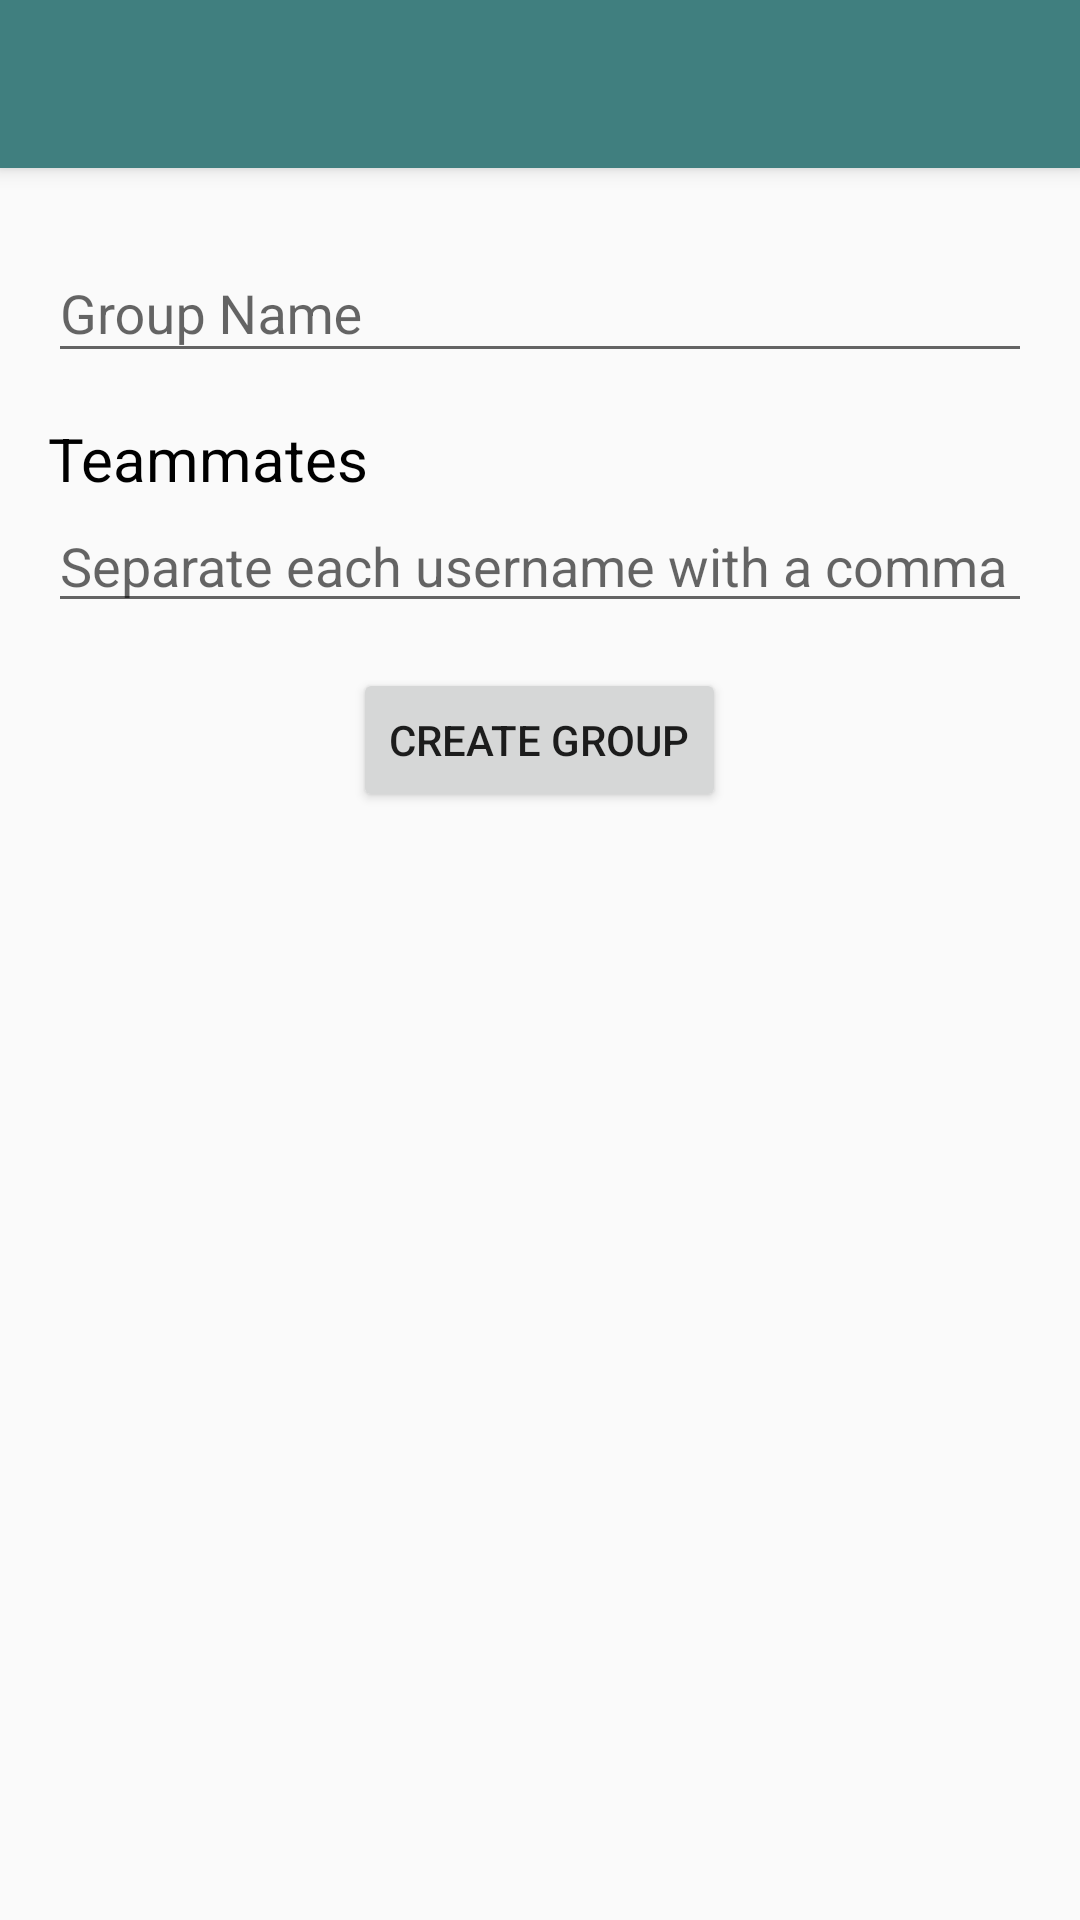

The Android layout XML behind this screen, and the referenced resources:
<!-- AndroidManifest.xml: application theme AppTheme -->
<!-- res/layout/fragment_create_group.xml -->
<LinearLayout xmlns:android="http://schemas.android.com/apk/res/android"
    xmlns:tools="http://schemas.android.com/tools" android:layout_width="match_parent"
    android:layout_height="match_parent"
    android:orientation="vertical"
    tools:context="ee461l.groupstudy.fragments.CreateGroupFragment">

    <include layout="@layout/app_bar_main" />

    <LinearLayout
        android:layout_width="match_parent"
        android:layout_height="wrap_content"
        android:orientation="vertical"
        android:paddingLeft="@dimen/activity_horizontal_margin"
        android:paddingRight="@dimen/activity_horizontal_margin"
        android:paddingTop="@dimen/activity_vertical_margin"
        android:paddingBottom="@dimen/activity_vertical_margin">

        <android.support.design.widget.TextInputLayout
            android:layout_width="match_parent"
            android:layout_height="wrap_content"
            android:layout_gravity="center">

        <EditText
            android:id="@+id/group_name"
            android:layout_width="fill_parent"
            android:layout_height="wrap_content"
            android:hint="Group Name"/>

        </android.support.design.widget.TextInputLayout>

        <TextView
            android:layout_width="wrap_content"
            android:layout_height="wrap_content"
            android:layout_marginTop="15dp"
            android:text="Teammates"
            android:textSize="20sp"
            android:textColor="#000"/>

        <EditText
            android:id="@+id/teammates"
            android:layout_width="fill_parent"
            android:layout_height="wrap_content"
            android:hint="Separate each username with a comma"/>

        <Button
            android:id="@+id/create_group"
            android:layout_width="wrap_content"
            android:layout_height="wrap_content"
            android:layout_gravity="center"
            android:layout_marginTop="15dp"
            android:text="Create Group"/>
    </LinearLayout>
</LinearLayout>
<!-- res/layout/app_bar_main.xml (included above) -->
<?xml version="1.0" encoding="utf-8"?>
<android.support.design.widget.AppBarLayout
    xmlns:android="http://schemas.android.com/apk/res/android"
    xmlns:app="http://schemas.android.com/apk/res-auto"
    android:id="@+id/appbar"
    android:layout_width="match_parent"
    android:layout_height="?attr/actionBarSize"
    android:elevation="4dp"
    android:theme="@style/ThemeOverlay.AppCompat.Light">

    <android.support.v7.widget.Toolbar
        android:id="@+id/toolbar"
        android:layout_width="match_parent"
        android:layout_height="?attr/actionBarSize"
        android:fitsSystemWindows="true"
        app:popupTheme="@style/ThemeOverlay.AppCompat.Dark.ActionBar"
        android:theme="@style/ThemeOverlay.AppCompat.Dark.ActionBar"/>

</android.support.design.widget.AppBarLayout>
<!-- resources referenced by this layout -->
<resources>
  <dimen name="activity_horizontal_margin">16dp</dimen>
  <dimen name="activity_vertical_margin">16dp</dimen>
  <style name="AppTheme" parent="Theme.AppCompat.Light.NoActionBar">
          <item name="colorPrimary">@color/colorPrimary</item>
          <item name="colorPrimaryDark">@color/colorPrimaryDark</item>
          <item name="colorAccent">@color/colorAccent</item>
          <item name="android:windowNoTitle">true</item>
          <item name="android:windowActionModeOverlay">true</item>
          <item name="windowActionModeOverlay">true</item>
      </style>
  <color name="colorPrimary">#407f7f</color>
  <color name="colorPrimaryDark">#226666</color>
  <color name="colorAccent">#aa3939</color>
</resources>
